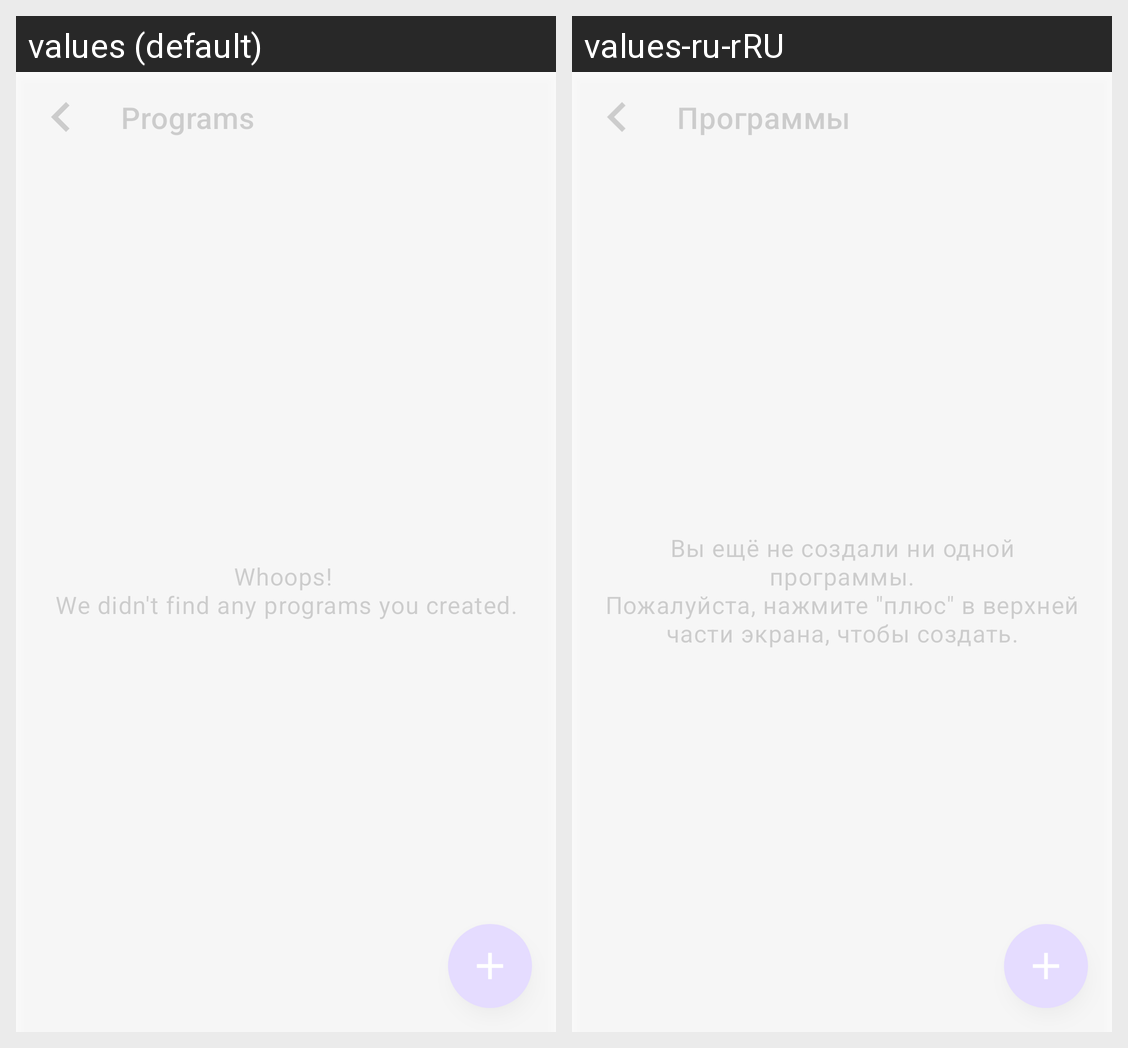

The Android screen above is rendered under two locales of the same app. Produce the string resources it draws, with the default and per-locale values.
Android screen res/layout/fragment_programs.xml rendered under 2 locales, left to right: values (default), values-ru-rRU. Device: Nexus 5 (rendered at 1080×1920; each locale shown at half size, 540×960, under a caption strip naming it); theme AppTheme.
Strings drawn on this screen, with the default value and each locale's value (text and hints the layout hard-codes, and strings that could not be matched under every locale, appear in the picture but are not listed):

programs_title
  values: Programs
  values-ru-rRU: Программы

programs_empty_list
  values: Whoops! 
      We didn't find any programs you created.
  values-ru-rRU: Вы ещё не создали ни одной программы.
      Пожалуйста, нажмите "плюс" в верхней части экрана, чтобы создать.
